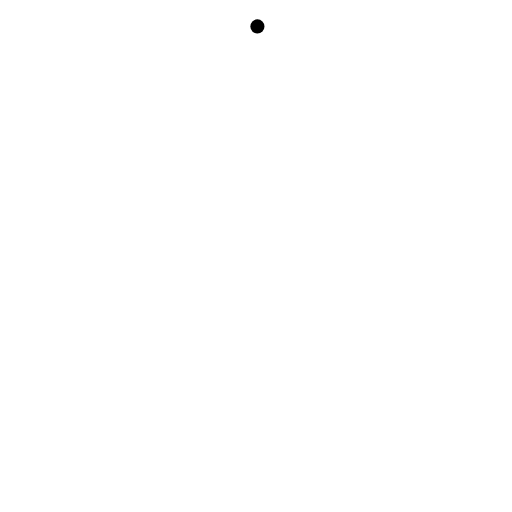
t = 0.00 s
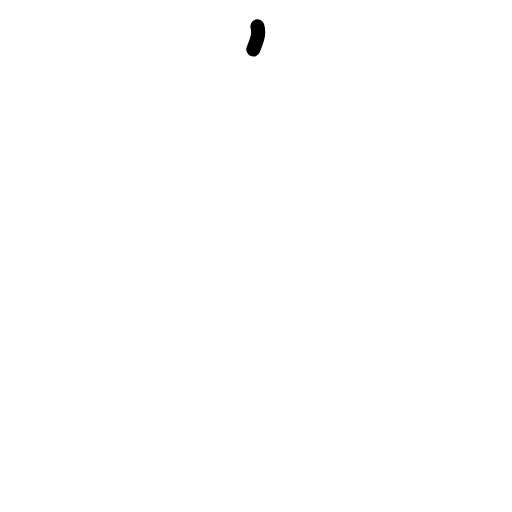
t = 0.38 s
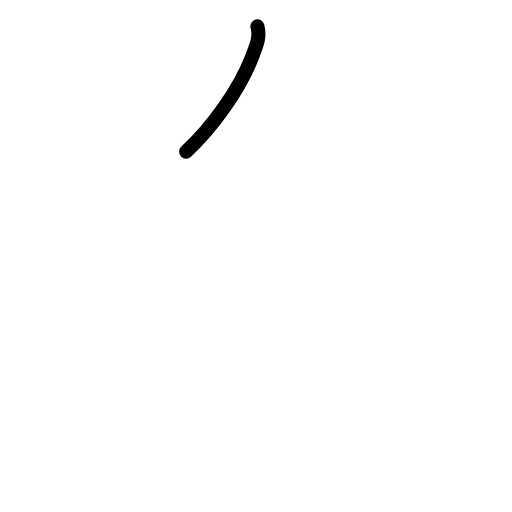
t = 0.75 s
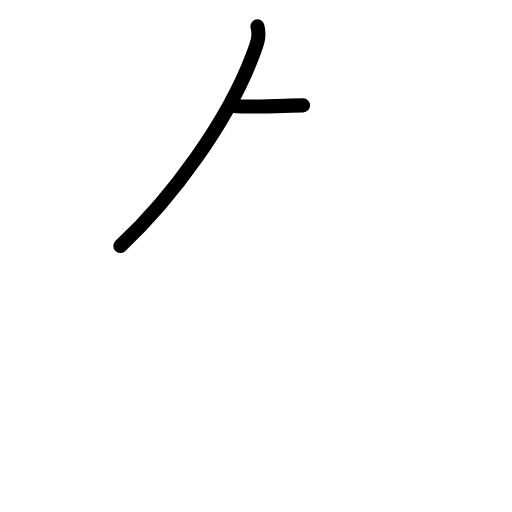
t = 1.17 s
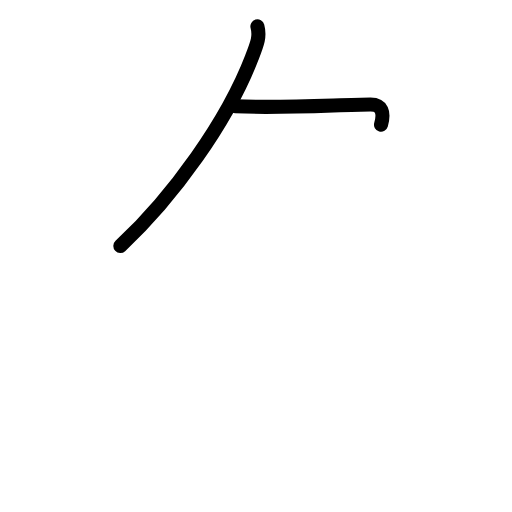
t = 1.58 s
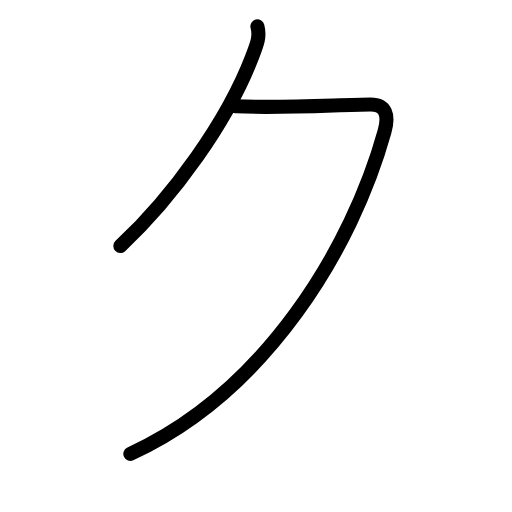
t = 2.00 s

The animated SVG that drew these frames (rendered in a browser with its animation timeline set to each time). Animation: 6 SMIL elements (animate=6); one cycle of 2.00 s.

<?xml version="1.0" encoding="UTF-8"?>
<!--
AniKanjiVG is licensed by CC-BY-SA Paul C. Sommerhoff (https://bitbucket.org/sommerhoff/anikanjivg).
AniKanjiVG uses KanjiVG which is licensed by CC-BY-SA Ulrich Apel (http://kanjivg.tagaini.net).
See also http://creativecommons.org/licenses/by-sa/3.0/
-->
<svg xmlns:kvg='http://kanjivg.tagaini.net' xmlns='http://www.w3.org/2000/svg' width='109' height='109' viewBox='0 0 109 109' style='fill:none;stroke:#000000;stroke-width:3;stroke-linecap:round;stroke-linejoin:round;' id="kvg:kanji_2008a"><g id="kvg:2008a" kvg:element="𠂊𠂊𠂊𠂊𠂊𠂊𠂊𠂊𠔉𠔉𠂊𠂊𠂊𠂊𤇾𠂊𠔉𠂊𠂊𠂊𠂤𠂊𠂊𠂊𦥯𦥑𠂊𦥑𠂊𠂊𠔉𠔉𠂊𠂊𠂊𠂊𠂊𠂊𠂊𠂊𠂊𠂊𦥑𦥑𠂊𠂊𠂊𠂊𠬝𠂊𤇾𠂊𤇾𠂊𠂊𠂊𠂊𦥑𦥑𠂊𠂊𠂢𠂢𠂊𠂊𦥑𠂊𦰩𠂊𠂊𠂊𠂊𤇾𦥑𠂊𠂊𠂊𠂊𠂊𠂊𠂊𦥑𠂊𠂊𠂊𠂊𠂊𠂊𠂊𠂊𠂊𠂊𠂊𠂢𠂢𦥑𠂊𦥑𦥑𦥑𦥑𦥑𦥑𠂊𠂊𠂊𠂊𠂊𦥑𠂊𠂊𠂊𠂊𤇾𠂊𠂊𠂊𠂊𦥑𦥯𦥑𠂊𠂊𠂊𠂊𠂊𠂊𠂊𠂊𠂊𠂊𠂊𠂊𠂊𦥑𦰌𠂊𦥑𠂊𠂊𠂊𠂊𠂊𠂊𠂊𠂊𠂤𠂤𠂊𠂊𦥑𦥑𠂊𠂤𠂊𠂊𠂊𩙿𠂊𠂊𠂊𠂊𠂊𠂊𠂊𠂊𠂊𠂊𠂊𠂊𠂊𠂊𠂊𠂊𠂊𠂊𠂊𠂊𠂊𠂊𠂊𠂊𠂊𠂊𠂊𠂊𠂊𠂊𠂊𠂊𠂊𠂊𠂊𠂊𠂊𠂊𠂊𠂊𠂊𠂊𠂊𠂊𠂊𠂊𠂊𠂊𠂊𠂊𠂊𠂊𠂊𠂊𠂊𠂊𠂊𠂊𠂊𠂊𠂊𠂊𠂊𠂊𠂊𠂊𠂊𠂊𠂊𠂊𠂊𠂊𠂊𠂊𠂊𠂊𠂊𦥑𠂊𦥑𠂊𠂊𠂊" kvg:variant="true" kvg:original="勹" kvg:radical="general"><path id="kvg:2008a-s1" kvg:type="㇒" d="M54.8,5.62c0.58,2.12-0.03,3.64-1.16,6.56c-5.27,13.69-16.77,29.69-28.02,40.19"><animate attributeName="d" begin="0.0s" dur="0.5s" from="M54.8,5.62C54.8,5.62,54.8,5.62,54.8,5.62" to="M54.8,5.62c0.58,2.12-0.03,3.64-1.16,6.56" />
<animate attributeName="d" begin="0.5s" dur="0.5s" from="M54.8,5.62c0.58,2.12-0.03,3.64-1.16,6.56c0,0,0,0,0,0,0" to="M54.8,5.62c0.58,2.12-0.03,3.64-1.16,6.56c-5.27,13.69-16.77,29.69-28.02,40.19" />
</path>
<path id="kvg:2008a-s2" kvg:type="㇇" d="M50.12,22.62c10,0.5,22.75-0.38,28.75-0.38c3.25,0,3.98,2.21,3,5.75C75,52.75,56.62,83.38,27.75,96.62"><animate attributeName="d" begin="1.0s" dur="0.3333333333333333s" from="M50.12,22.62C50.12,22.62,50.12,22.62,50.12,22.62" to="M50.12,22.62c10,0.5,22.75-0.38,28.75-0.38" />
<animate attributeName="d" begin="1.3333333333333333s" dur="0.3333333333333333s" from="M50.12,22.62c10,0.5,22.75-0.38,28.75-0.38c0,0,0,0,0,0,0" to="M50.12,22.62c10,0.5,22.75-0.38,28.75-0.38c3.25,0,3.98,2.21,3,5.75" />
<animate attributeName="d" begin="1.6666666666666665s" dur="0.3333333333333333s" from="M50.12,22.62c10,0.5,22.75-0.38,28.75-0.38c3.25,0,3.98,2.21,3,5.75c0,0,0,0,0,0,0" to="M50.12,22.62c10,0.5,22.75-0.38,28.75-0.38c3.25,0,3.98,2.21,3,5.75C75,52.75,56.62,83.38,27.75,96.62" />
<animate attributeName="d" begin="0s" dur="1.0s" from="M-100,-100" to="M-100,-100" />
</path>
</g>
</svg>
